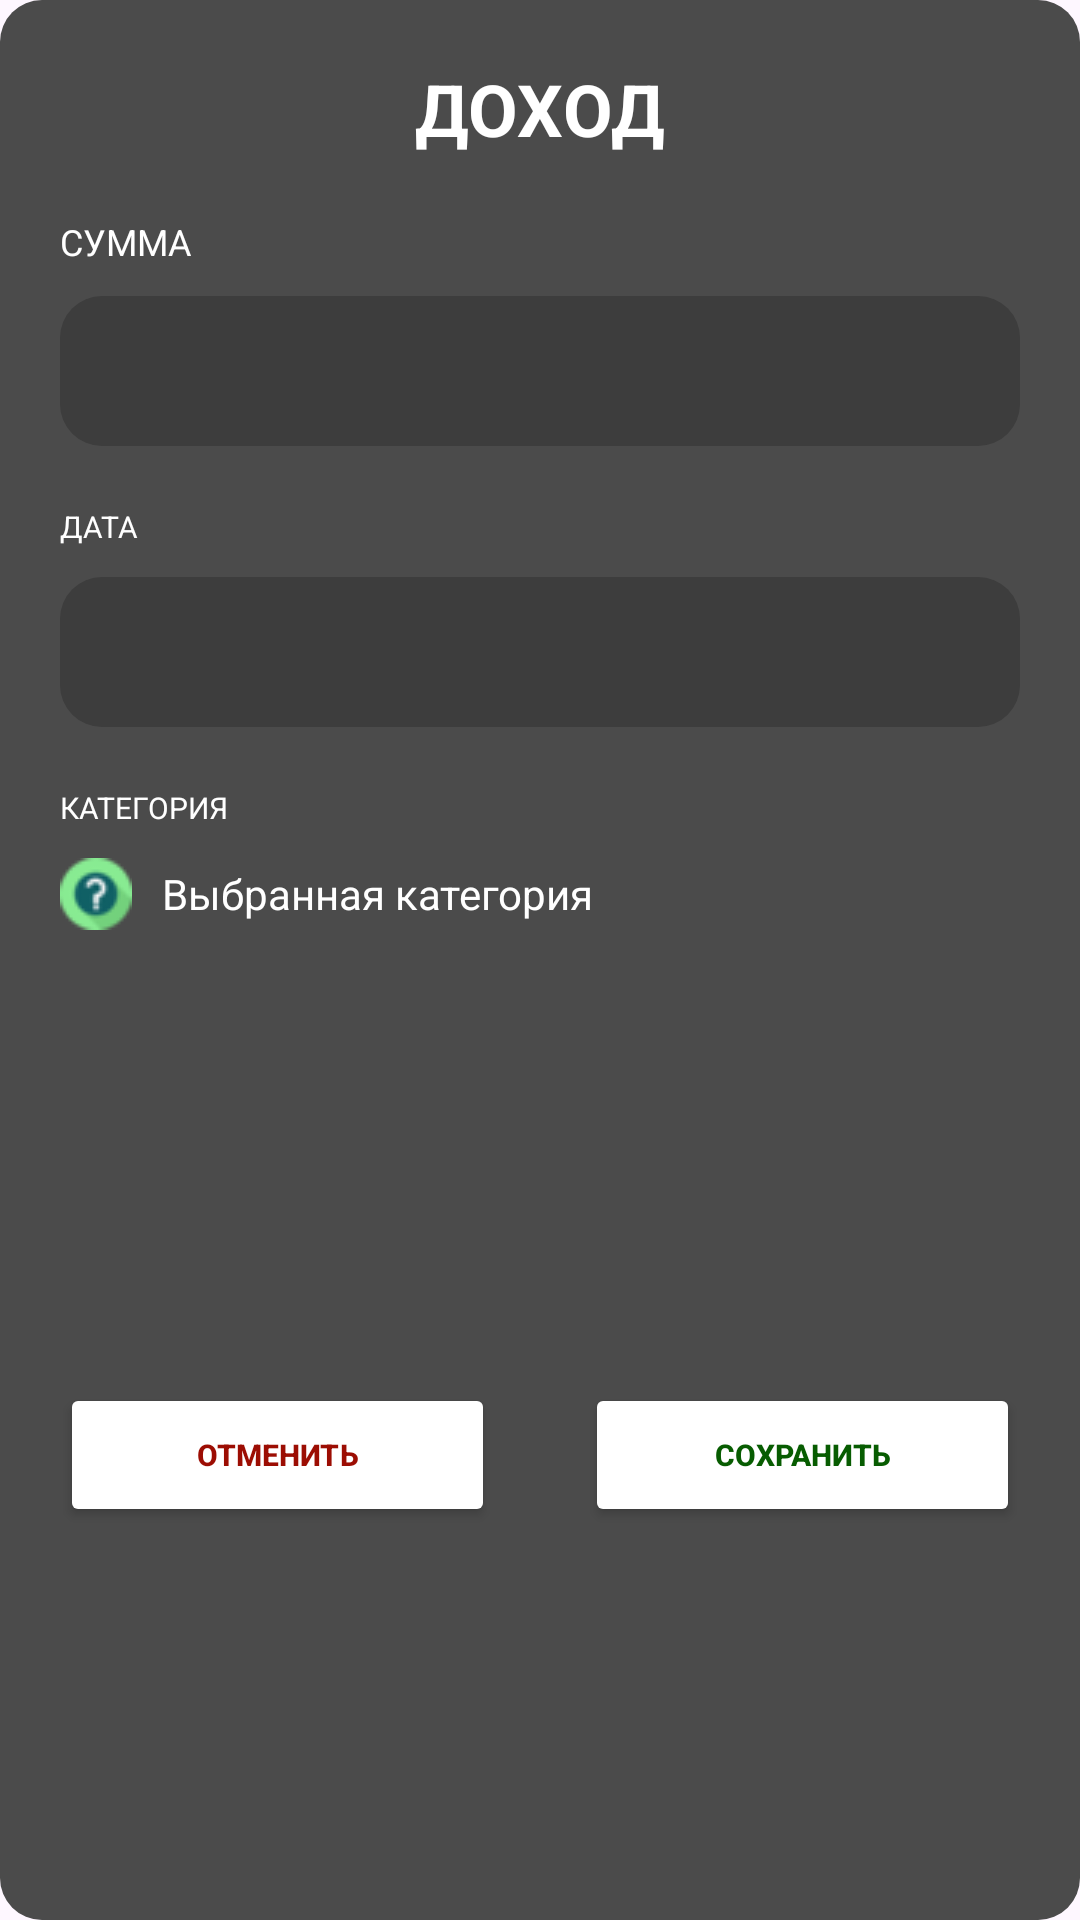

Layout XML and referenced resources for this Android screen:
<!-- AndroidManifest.xml: application theme Theme.BetaVersionApp -->
<!-- res/layout/fragment_transaction.xml -->
<?xml version="1.0" encoding="utf-8"?>
<androidx.constraintlayout.widget.ConstraintLayout xmlns:android="http://schemas.android.com/apk/res/android"
    xmlns:app="http://schemas.android.com/apk/res-auto"
    xmlns:tools="http://schemas.android.com/tools"
    android:layout_width="match_parent"
    android:layout_height="match_parent"
    android:paddingTop="20dp"
    android:paddingBottom="20dp"
    android:paddingStart="20dp"
    android:paddingEnd="20dp"
    tools:context=".ui.TransactionsListActivity"
    android:background="@drawable/rounded_background"
    android:orientation="vertical"
    app:layout_constraintVertical_chainStyle="spread_inside">


    
    <TextView
        android:id="@+id/HeaderFragment"
        android:layout_width="wrap_content"
        android:layout_height="wrap_content"
        app:layout_constraintStart_toStartOf="parent"
        app:layout_constraintEnd_toEndOf="parent"
        android:text="@string/income"
        android:textColor="@color/white"
        app:layout_constraintTop_toTopOf="parent"
        app:layout_constraintVertical_bias="0.5"
        android:textSize="24dp"
        android:textStyle="bold"
        >
    </TextView>

    
    <LinearLayout
        android:id="@id/amount_container"
        android:layout_width="match_parent"
        android:layout_height="wrap_content"
        android:orientation="vertical"
        app:layout_constraintVertical_chainStyle="spread_inside"
        app:layout_constraintStart_toStartOf="parent"
        app:layout_constraintEnd_toEndOf="parent"
        app:layout_constraintTop_toBottomOf="@id/HeaderFragment"
        android:layout_marginTop="20dp"

        tools:ignore="MissingConstraints">

        <TextView
            android:layout_width="wrap_content"
            android:layout_height="wrap_content"
            android:text="СУММА"
            android:textColor="@color/white"
            android:textSize="12dp"
            />

        
        <EditText
            android:id="@+id/amount_input"
            android:layout_width="match_parent"
            android:layout_marginTop="10dp"
            android:paddingStart="10dp"
            android:layout_height="50dp"
            android:inputType="numberDecimal"
            android:textColor="@color/white"
            android:background="@drawable/rounded_background_input_field"
            />
    </LinearLayout>

    
    <LinearLayout
        android:id="@+id/linearLayout"
        android:layout_width="match_parent"
        android:layout_height="wrap_content"

        android:orientation="vertical"
        app:layout_constraintEnd_toEndOf="parent"
        app:layout_constraintStart_toStartOf="parent"
        app:layout_constraintTop_toBottomOf="@+id/amount_container"
        android:layout_marginTop="20dp"
        app:layout_constraintVertical_chainStyle="spread_inside"
        tools:ignore="MissingConstraints">

        <TextView
            android:layout_width="wrap_content"
            android:layout_height="wrap_content"
            android:text="ДАТА"
            android:textColor="@color/white"
            android:textSize="10dp" />

        
        <EditText
            android:id="@+id/date_input"
            android:layout_width="match_parent"
            android:layout_height="50dp"
            android:layout_marginTop="10dp"
            android:background="@drawable/rounded_background_input_field"
            android:focusable="false"
            android:gravity="center_vertical"
            android:paddingLeft="10dp"
            android:inputType="date"
            android:textColor="@color/white"
            app:layout_constraintStart_toStartOf="parent"
            app:layout_constraintTop_toBottomOf="@+id/amount_input" />
    </LinearLayout>

    
    <LinearLayout
        android:id="@+id/Category"
        android:layout_width="match_parent"
        android:layout_height="wrap_content"

        android:orientation="vertical"
        app:layout_constraintEnd_toEndOf="parent"
        app:layout_constraintStart_toStartOf="parent"
        app:layout_constraintTop_toBottomOf="@+id/linearLayout"
        android:layout_marginTop="20dp"

        app:layout_constraintVertical_chainStyle="spread_inside"
        tools:ignore="MissingConstraints">

        <TextView
            android:layout_width="wrap_content"
            android:layout_height="wrap_content"
            android:text="КАТЕГОРИЯ"
            android:textColor="@color/white"
            android:textSize="10dp" />

        
        <LinearLayout
            android:id="@+id/CategoryButton"
            android:layout_width="wrap_content"
            android:layout_height="wrap_content"
            android:layout_marginTop="10dp"
            android:gravity="center_vertical">

            
            <ImageView
                android:id="@+id/iconCategory"
                android:layout_width="wrap_content"
                android:layout_height="wrap_content"
                android:layout_marginEnd="10dp"
                app:srcCompat="@drawable/question_mark"

                android:scaleType="centerCrop"
                android:layout_gravity="left"/>


            <TextView
                android:id="@+id/textCategory"
                android:layout_width="wrap_content"
                android:layout_height="wrap_content"
                android:text="Выбранная категория"
                android:textColor="@color/white"
                android:onClick="textClicked" />
        </LinearLayout>

    </LinearLayout>


    
    <LinearLayout
        android:id="@+id/btns_container"
        android:layout_width="match_parent"
        android:layout_height="wrap_content"
        android:orientation="horizontal"
        app:layout_constraintBottom_toBottomOf="parent"
        app:layout_constraintEnd_toEndOf="parent"
        app:layout_constraintHorizontal_chainStyle="spread_inside"
        app:layout_constraintStart_toStartOf="parent"
        app:layout_constraintTop_toBottomOf="@+id/Category"
        android:layout_marginTop="40dp">

        <Button
            android:id="@+id/cancel_button"
            android:layout_width="wrap_content"
            android:layout_height="wrap_content"
            android:layout_marginEnd="10dp"
            android:layout_weight="1"
            android:backgroundTint="@color/white"
            android:text="ОТМЕНИТЬ"
            android:textColor="@color/red_text"
            android:textSize="10dp"
            android:textStyle="bold" />

        <Button
            android:id="@+id/save_button"
            android:layout_width="wrap_content"
            android:layout_height="wrap_content"
            android:layout_marginStart="20dp"
            android:layout_weight="1"
            android:backgroundTint="@color/white"
            android:text="СОХРАНИТЬ"
            android:textColor="@color/green_text"
            android:textSize="10dp"
            android:textStyle="bold" />
    </LinearLayout>

</androidx.constraintlayout.widget.ConstraintLayout>
<!-- resources referenced by this layout -->
<resources>
  <color name="green_text">#075c01</color>
  <color name="red_text">#9c0d03</color>
  <color name="white">#FFFFFFFF</color>
  <!-- drawable question_mark (drawable) -->
  <?xml version="1.0" encoding="utf-8"?>
  <vector xmlns:android="http://schemas.android.com/apk/res/android"
      android:width="512dp"
      android:height="512dp"
      android:viewportWidth="512"
      android:viewportHeight="512">
  
      <path
          android:fillColor="#88EB92"
          android:pathData="M256,0 C397.385,0,512,114.615,512,256 C512,397.385,397.385,512,256,512 C114.615,512,0,397.385,0,256 C0,114.615,114.615,0,256,0 Z" />
      <path
          android:fillColor="#73D17C"
          android:pathData="M509.23,293.742 C492.8,404.901,404.901,492.801,293.741,509.231 L148.267,363.733 L363.732,148.268 L509.23,293.742 Z" />
      <path
          android:fillColor="#505395"
          android:pathData="M103.625,256 C103.625,171.856,171.856,103.625,256,103.625 S408.375,171.856,408.375,256 S340.144,408.375,256,408.375 S103.625,340.144,103.625,256 Z" />
      <path
          android:fillColor="#F8F8F8"
          android:pathData="M276.162,280.363 L276.162,312.354 C276.162,322.517,267.618,330.849,257.197,330.849 L257.197,330.849 C246.752,330.849,238.232,322.517,238.232,312.354 L238.232,271.068 C238.232,242.363,294.962,260.342,292.544,212.672 C291.464,191.407,271.232,175.189,252.596,176.08 C233.936,176.995,222.647,186.196,216.826,199.176 C208.4,216.592,182.206,205.49,186.971,191.055 C187.699,187.839,199.974,146.155,250.719,143.714 C290.855,141.789,323.738,175.987,325.522,211.053 C327.282,246.119,304.092,269.355,276.162,280.363 Z M254.897,335.872 L259.497,335.872 C268.674,335.872,276.162,343.172,276.162,352.114 L276.162,352.114 C276.162,361.057,268.675,368.356,259.497,368.356 L254.897,368.356 C245.72,368.356,238.232,361.056,238.232,352.114 L238.232,352.114 C238.232,343.172,245.72,335.872,254.897,335.872 Z" />
  </vector>
  <!-- drawable rounded_background (drawable) -->
  <shape xmlns:android="http://schemas.android.com/apk/res/android"
      android:shape="rectangle">
      <solid android:color="#FFFFFF" />
      <corners android:radius="14dp" />
      <solid android:color="@color/fragment_transaction_background"/>
  </shape>
  <!-- drawable rounded_background_input_field (drawable) -->
  <shape xmlns:android="http://schemas.android.com/apk/res/android"
      android:shape="rectangle">
      <corners android:radius="14dp" />
      <solid android:color="@color/input_field"/>
  </shape>
  <string name="income">ДОХОД</string>
  <style name="Theme.BetaVersionApp" parent="Base.Theme.BetaVersionApp" />
  <color name="fragment_transaction_background">#4B4B4B</color>
  <color name="input_field">#3D3D3D</color>
  <style name="Base.Theme.BetaVersionApp" parent="Theme.Material3.DayNight.NoActionBar">
          
          
      </style>
</resources>
